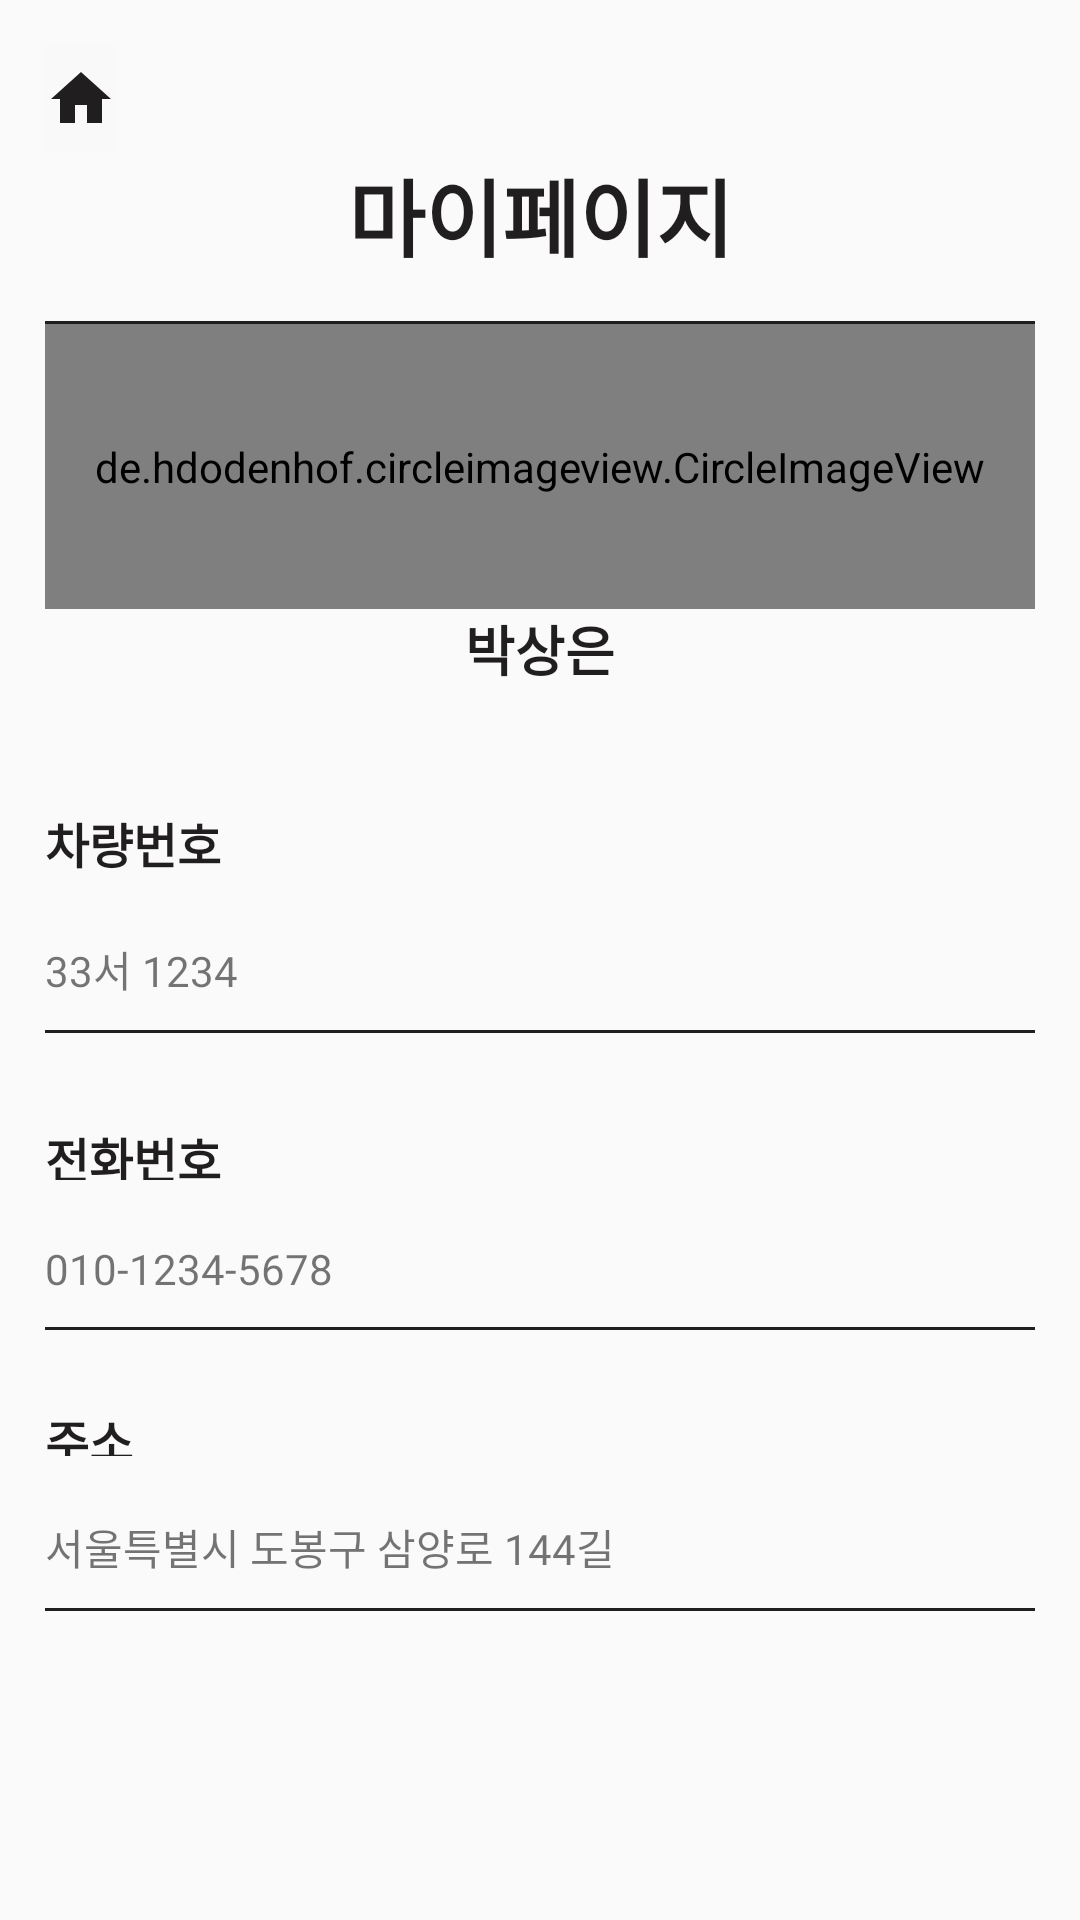

Reconstruct the res/layout file that produces this screen, plus the resources it refers to.
<!-- AndroidManifest.xml: application theme Theme.ParkingApp -->
<!-- res/layout/activity_profile.xml -->
<?xml version="1.0" encoding="utf-8"?>
<androidx.constraintlayout.widget.ConstraintLayout xmlns:android="http://schemas.android.com/apk/res/android"
    xmlns:app="http://schemas.android.com/apk/res-auto"
    xmlns:tools="http://schemas.android.com/tools"
    android:id="@+id/ConstraintLayout"
    android:layout_width="match_parent"
    android:layout_height="match_parent"
    android:orientation="vertical"
    android:scrollbarSize="10dp"
    tools:context=".ProfileActivity">


    <LinearLayout
        android:layout_width="0dp"
        android:layout_height="wrap_content"
        android:orientation="vertical"
        android:padding="15dp"
        app:layout_constraintEnd_toEndOf="parent"
        app:layout_constraintStart_toStartOf="parent"
        app:layout_constraintTop_toTopOf="parent">

        <LinearLayout
            android:layout_width="match_parent"
            android:layout_height="match_parent"
            android:orientation="horizontal">

            <ImageButton
                android:id="@+id/backbutton"
                android:layout_width="48dp"
                android:layout_height="36dp"
                android:layout_weight="1"
                android:background="#F9F9F9"
                android:contentDescription="돌아가기"
                app:srcCompat="@drawable/home"
                tools:ignore="TouchTargetSizeCheck" />

            <View
                android:layout_width="match_parent"
                android:layout_height="match_parent"
                android:layout_weight="1" />
        </LinearLayout>

        <LinearLayout
        android:layout_width="match_parent"
        android:layout_height="wrap_content"
        android:orientation="horizontal">

            <TextView
                android:id="@+id/mypage"
                android:layout_width="wrap_content"
                android:layout_height="wrap_content"
                android:layout_marginBottom="15dp"
                android:layout_weight="1"
                android:fontFamily="@font/the_gothic_b"
                android:text="마이페이지"
                android:textAlignment="center"
                android:textColor="@color/dark_black"
                android:textSize="28sp"
                android:textStyle="bold" />
        </LinearLayout>

        <View
            android:layout_width="match_parent"
            android:layout_height="3px"
            android:background="@color/dark_black" />

        <de.hdodenhof.circleimageview.CircleImageView
            android:id="@+id/profile_image"
            android:layout_width="match_parent"
            android:layout_height="95dp"
            android:src="@drawable/profile_logo" />



        <TextView
            android:id="@+id/userName"
            android:layout_width="match_parent"
            android:layout_height="wrap_content"
            android:gravity="center_horizontal"
            android:fontFamily="@font/the_gothic_m"
            android:text="박상은"
            android:textSize="18sp"
            android:textAlignment="center"
            android:textColor="@color/dark_black"
            android:textStyle="bold" />

        <TextView
            android:id="@+id/textView5"
            android:layout_width="match_parent"
            android:layout_height="wrap_content"
            android:paddingTop="40dp"
            android:paddingBottom="10dp"
            android:textColor="@color/dark_black"
            android:textSize="16sp"
            android:text="차량번호"
            android:fontFamily="@font/the_gothic_m"
            android:textStyle="bold"/>

        <TextView
            android:id="@+id/carNum"
            android:layout_width="match_parent"
            android:layout_height="wrap_content"
            android:paddingTop="10dp"
            android:paddingBottom="10dp"
            android:fontFamily="@font/the_gothic_m"
            android:text="33서 1234"/>

        <View
            android:id="@+id/view"
            android:layout_width="match_parent"
            android:layout_height="1dp"
            android:background="@color/dark_black"
            android:paddingTop="10dp"
            android:paddingBottom="10dp" />

        <TextView
            android:id="@+id/textView8"
            android:layout_width="match_parent"
            android:layout_height="59dp"
            android:paddingTop="30dp"
            android:paddingBottom="10dp"
            android:text="전화번호"
            android:textSize="16sp"
            android:textColor="@color/dark_black"
            android:fontFamily="@font/the_gothic_m"
            android:textStyle="bold"/>

        <TextView
            android:id="@+id/phone"
            android:layout_width="match_parent"
            android:layout_height="wrap_content"
            android:paddingTop="10dp"
            android:paddingBottom="10dp"
            android:fontFamily="@font/the_gothic_m"
            android:text="010-1234-5678" />

        <View
            android:id="@+id/view2"
            android:layout_width="match_parent"
            android:layout_height="1dp"
            android:background="@color/dark_black"
            android:paddingTop="10dp"
            android:paddingBottom="10dp" />

        <TextView
            android:id="@+id/textView9"
            android:layout_width="match_parent"
            android:layout_height="52dp"
            android:paddingTop="25dp"
            android:paddingBottom="10dp"
            android:fontFamily="@font/the_gothic_m"
            android:text="주소"
            android:textStyle="bold"
            android:textColor="@color/dark_black"
            android:textSize="16sp"/>

        <TextView
            android:id="@+id/address"
            android:layout_width="match_parent"
            android:layout_height="wrap_content"
            android:paddingTop="10dp"
            android:paddingBottom="10dp"
            android:fontFamily="@font/the_gothic_m"
            android:text="서울특별시 도봉구 삼양로 144길" />

        <View
            android:id="@+id/view3"
            android:layout_width="match_parent"
            android:layout_height="1dp"
            android:background="@color/dark_black"
            android:paddingTop="10dp"
            android:paddingBottom="10dp" />

    </LinearLayout>




</androidx.constraintlayout.widget.ConstraintLayout>
<!-- resources referenced by this layout -->
<resources>
  <color name="dark_black">#FF211E1F</color>
  <!-- drawable home (drawable) -->
  <vector android:height="24dp" android:tint="@color/dark_black"
      android:viewportHeight="24" android:viewportWidth="24"
      android:width="24dp" xmlns:android="http://schemas.android.com/apk/res/android">
      <path android:fillColor="@color/highlight_green" android:pathData="M10,20v-6h4v6h5v-8h3L12,3 2,12h3v8z"/>
  </vector>
  <!-- drawable profile_logo: png bitmap (drawable, 63610 bytes) -->
  <style name="Theme.ParkingApp" parent="Theme.AppCompat.Light">
          
          <item name="colorPrimary">@color/highlight_violet</item>
          <item name="colorPrimaryVariant">@color/highlight_violet</item>
          <item name="colorOnPrimary">@color/white</item>
          
          <item name="colorSecondary">@color/highlight_green</item>
          <item name="colorSecondaryVariant">@color/highlight_green</item>
          <item name="colorOnSecondary">@color/dark_black</item>
          
          <item name="android:statusBarColor" tools:targetApi="l">?attr/colorPrimaryVariant</item>
          
          <item name="colorAccent">@color/dark_black</item>
  
  
          
          <item name="windowNoTitle">true</item>
          
          <item name="android:windowFullscreen">true</item>
  
      </style>
  <color name="highlight_green">#FF76FF2F</color>
  <color name="highlight_violet">#FFE02FFF</color>
  <color name="white">#FFFFFFFF</color>
</resources>
